Image classification data set "infaprim-clf-7" (okomiljonov583-cmyk/vit-arcface-cac-SimCLR-CE-classification on GitHub). Class labels (109): femilak variant 2, femilak variant 3, lactamil variant 2, lactamil variant 3, amino formula, amino formula variant 2, amino formula variant 3, anti-reflux formula, anti-reflux formula variant 2, anti-reflux formula variant 3, n p caesarea, n p caesarea 2, n p caesarea 3, comfort formula, comfort formula variant 2, comfort formula variant 3, n p ferm, n p ferm 2, n p ferm 3, goat milk formula stage 1, n p goat 1 2, n p goat 1 3, goat milk formula stage 2, n p goat 2 2, n p goat 2 3, goat milk formula stage 3, n p goat 3 2, n p goat 3 3, non-allergic formula, non-allergic formula variant 2, non-allergic formula variant 3, non-lactose formula, non-lactose formula variant 2, non-lactose formula variant 3, n p p buck 2, buckwheat prunes porridge, buckwheat prunes porridge variant 2, multi-grain porridge, multi-grain porridge variant 2, multi-grain porridge variant 3, multi-grain apple raspberry porridge, n p p multi apple rasp 2, n p p multi apple rasp 3, multi-grain banana strawberry porridge, n p p multi ban straw 2, n p p multi ban straw 3, oat porridge variant 2, oat porridge variant 3, oat banana porridge, oat banana porridge variant 2, oat banana porridge variant 3, oat peach porridge, oat peach porridge variant 2, oat peach porridge variant 3, rice porridge, rice porridge variant 2, rice porridge variant 3, rice banana porridge, rice banana porridge variant 2, rice banana porridge variant 3, wheat apple porridge, wheat apple porridge variant 2, wheat apple porridge variant 3, n p peptidi, n p peptidi 2, n p peptidi 3, pre formula, pre formula variant 2, pre formula variant 3, soy formula, soy formula variant 2, soy formula variant 3, 3 fruits puree, 3 fruits puree variant 2, 3 fruits puree variant 3, mango banana puree, mango banana puree variant 2, mango banana puree variant 3, oat banana puree, oat banana puree variant 2, oat banana puree variant 3, strawberry apple puree, strawberry apple puree variant 2, strawberry apple puree variant 3, apple raspberry puree, apple raspberry puree variant 2, apple raspberry puree variant 3, pre puree stage 5, v 5 pre 2, v 5 pre 3, v 7 pre 2, apple prunes puree, apple prunes puree variant 2, buckwheat pre puree, buckwheat pre puree variant 2, buckwheat pre puree variant 3, corn puree, corn puree variant 2, corn puree variant 3, oat puree, oat puree variant 2, oat puree variant 3, pumpkin puree variant 2, rice puree, rice puree variant 2, rice puree variant 3, rice corn banana puree, v rice corn banana 2, v rice corn banana 3.

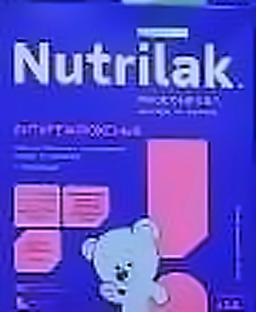
Label: anti-reflux formula variant 2

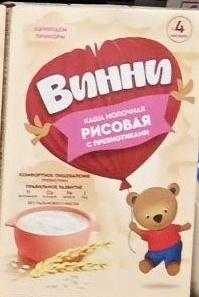
Label: rice puree variant 2

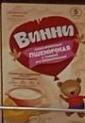
Label: pumpkin puree variant 2

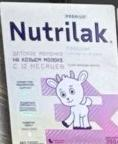
Label: n p goat 3 2

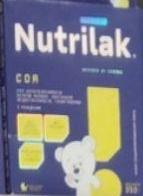
Label: soy formula variant 2

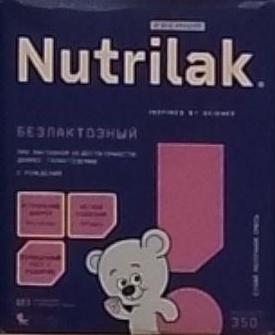
Label: non-lactose formula
